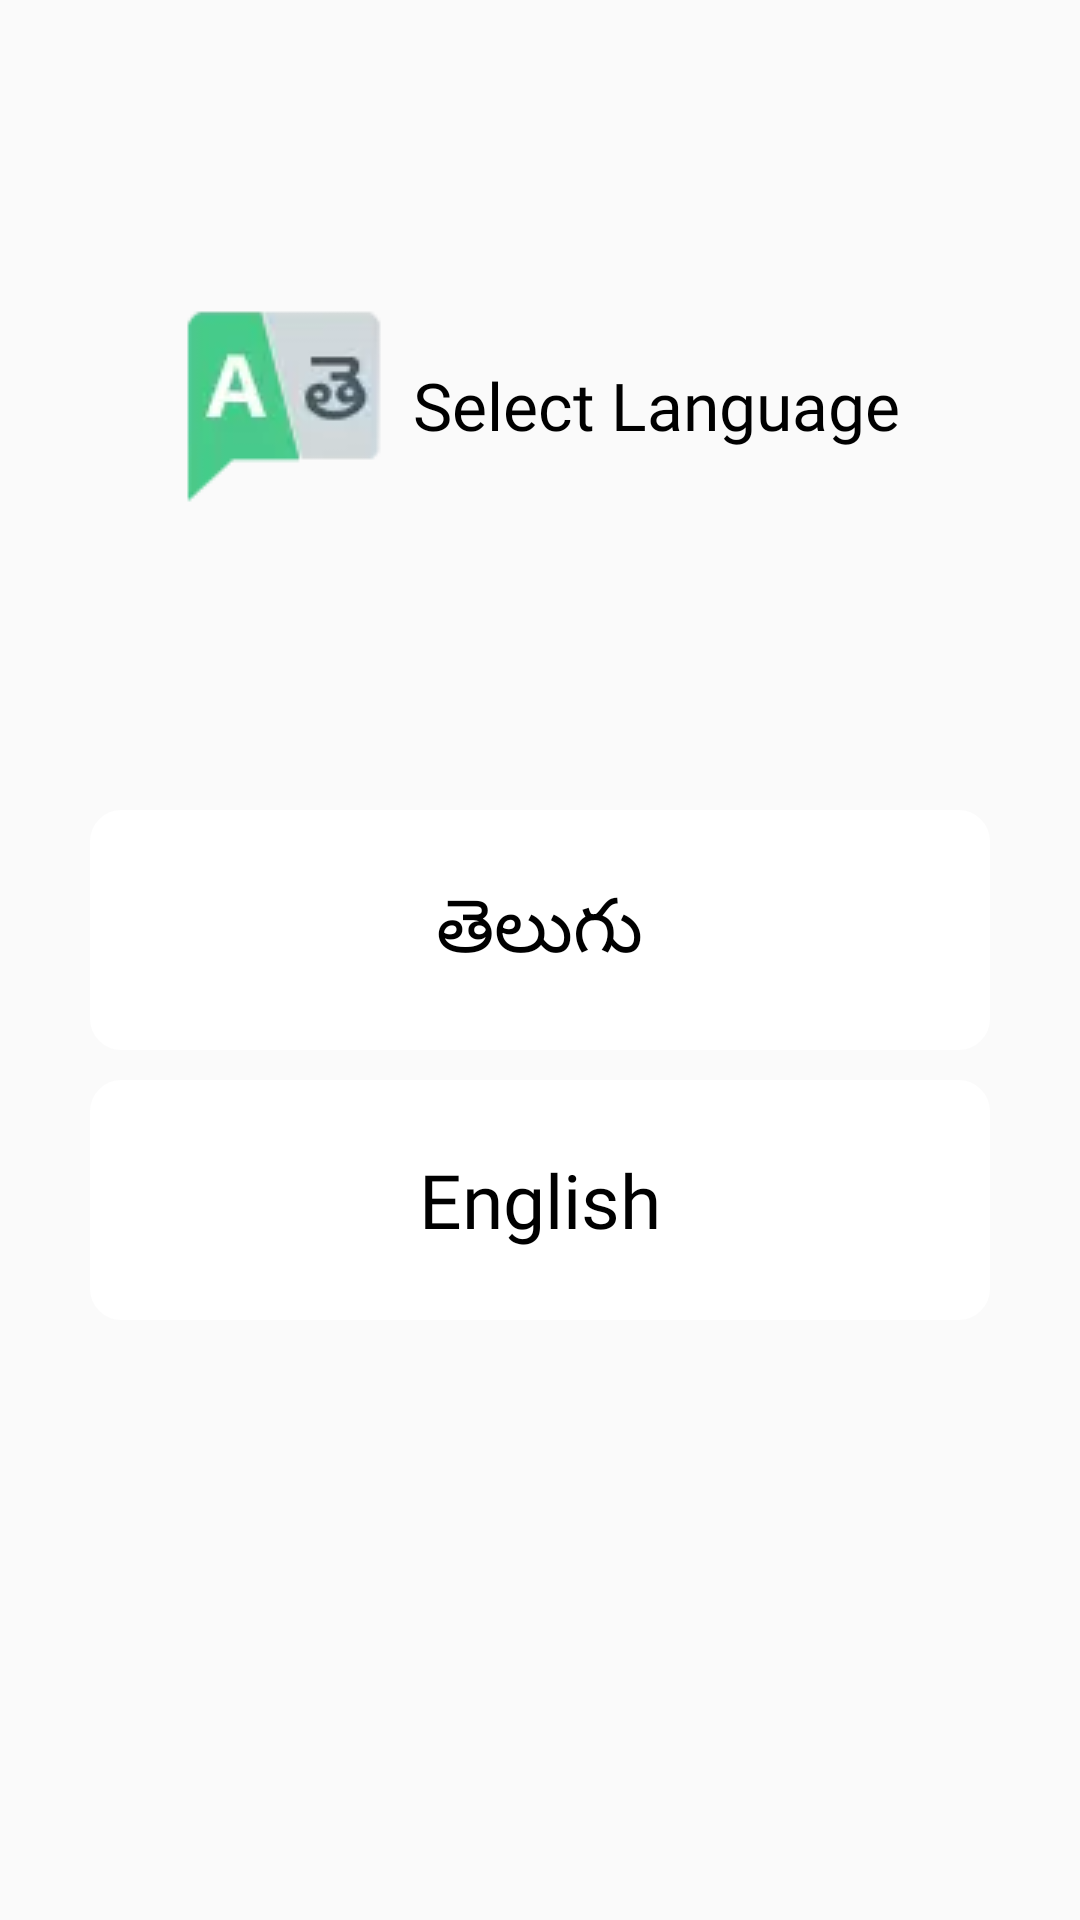

Here is an Android app screen rendered from its layout file. Give the layout XML and the strings, colors and styles it references.
<!-- AndroidManifest.xml: application theme AppTheme -->
<!-- res/layout/activity_language_.xml -->
<?xml version="1.0" encoding="utf-8"?>
<LinearLayout xmlns:android="http://schemas.android.com/apk/res/android"
    xmlns:app="http://schemas.android.com/apk/res-auto"
    xmlns:tools="http://schemas.android.com/tools"
    android:layout_width="match_parent"
    android:layout_height="match_parent"
    android:orientation="vertical"
    tools:context=".activities.menu_activities.Language_Activity">


    <LinearLayout
        android:layout_width="match_parent"
        android:layout_height="wrap_content"
        android:layout_marginTop="100dp"
        android:gravity="center_horizontal"
        android:orientation="horizontal">

        <ImageView
            android:layout_width="wrap_content"
            android:layout_height="wrap_content"
            android:layout_gravity="center"
            android:src="@drawable/left_lan" />

        <TextView
            android:layout_width="wrap_content"
            android:layout_height="wrap_content"
            android:layout_gravity="center_vertical"
            android:layout_marginStart="8dp"
            android:fontFamily="@font/ramabhadra"
            android:text="@string/select_lang"
            android:textColor="#000"
            android:textSize="22sp" />

    </LinearLayout>


    <RelativeLayout
        android:id="@+id/layout_one"
        android:layout_width="300dp"
        android:layout_height="80dp"
        android:layout_gravity="center"
        android:layout_marginTop="100dp"
        android:background="@drawable/bg_border_white">

        <TextView
            android:layout_width="wrap_content"
            android:layout_height="wrap_content"
            android:layout_centerInParent="true"
            android:fontFamily="@font/ramabhadra"
            android:text="@string/select_telugu"
            android:textColor="#000"
            android:textSize="25sp" />
    </RelativeLayout>

    <RelativeLayout
        android:id="@+id/layout_two"
        android:layout_width="300dp"
        android:layout_height="80dp"
        android:layout_gravity="center"
        android:layout_marginTop="10dp"
        android:background="@drawable/bg_border_white">

        <TextView
            android:id="@+id/text_btn"
            android:layout_width="wrap_content"
            android:layout_height="wrap_content"
            android:layout_centerInParent="true"
            android:fontFamily="@font/ramabhadra"
            android:text="@string/select_english"
            android:textColor="#000"
            android:textSize="25sp" />
    </RelativeLayout>

</LinearLayout>
<!-- resources referenced by this layout -->
<resources>
  <!-- drawable bg_border_white (drawable) -->
  <?xml version="1.0" encoding="utf-8"?>
  <shape xmlns:android="http://schemas.android.com/apk/res/android"
      android:padding="10dp"
      android:shape="rectangle">
          <solid android:color="#FFF" />
          <stroke
              android:width="1dp"
              android:color="#FFF"/>
          <corners
              android:radius="10dp"/>
  </shape>
  <!-- drawable left_lan: webp bitmap (drawable, 1092 bytes) -->
  <string name="select_english">English</string>
  <string name="select_lang">Select Language</string>
  <string name="select_telugu">తెలుగు</string>
  <style name="AppTheme" parent="Theme.AppCompat.Light.NoActionBar">
          
          <item name="colorPrimary">@color/colorPrimary</item>
          <item name="colorPrimaryDark">@color/colorPrimaryDark</item>
          <item name="colorAccent">@color/colorAccent</item>
          <item name="android:windowDisablePreview">true</item>
  x
      </style>
  <color name="colorPrimary">#1d8841</color>
  <color name="colorPrimaryDark">#1d8841</color>
  <color name="colorAccent">#D81B60</color>
</resources>
